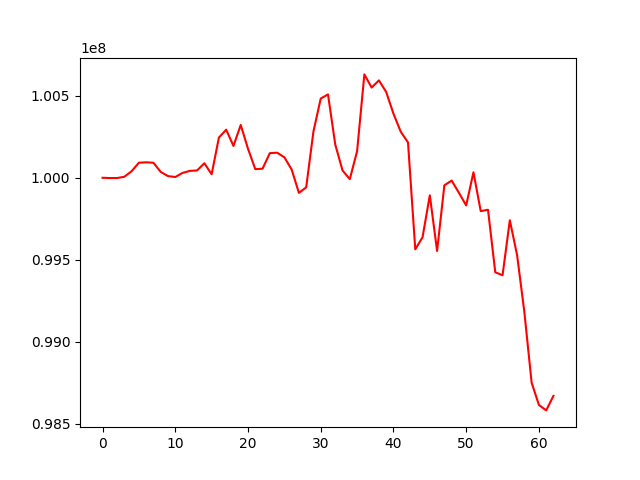

Values plotted in this chart, from the file beside it:
, 0
0, 100000000
1, 99998399
2, 99998370
3, 100006330
4, 100040133
5, 100092052
6, 100094278
7, 100091792
8, 100035756
9, 100010279
10, 100004657
11, 100029612
12, 100042024
13, 100044680
14, 100088709
15, 100021472
16, 100245457
17, 100293601
18, 100194250
19, 100322396
20, 100177438
21, 100052760
22, 100055379
23, 100150182
24, 100153129
25, 100124994
26, 100050816
27, 99907893
28, 99941446
29, 100282711
30, 100483701
31, 100508732
32, 100202648
33, 100044401
34, 99991681
35, 100161886
36, 100630925
37, 100550592
38, 100594433
39, 100523765
40, 100391340
41, 100281438
42, 100215915
43, 99563429
44, 99637006
45, 99893032
46, 99553399
47, 99953843
48, 99982965
49, 99908514
50, 99831367
51, 100033470
52, 99796538
53, 99804695
54, 99423226
55, 99404958
56, 99740742
57, 99528134
58, 99180499
59, 98749499
... 3 more rows
